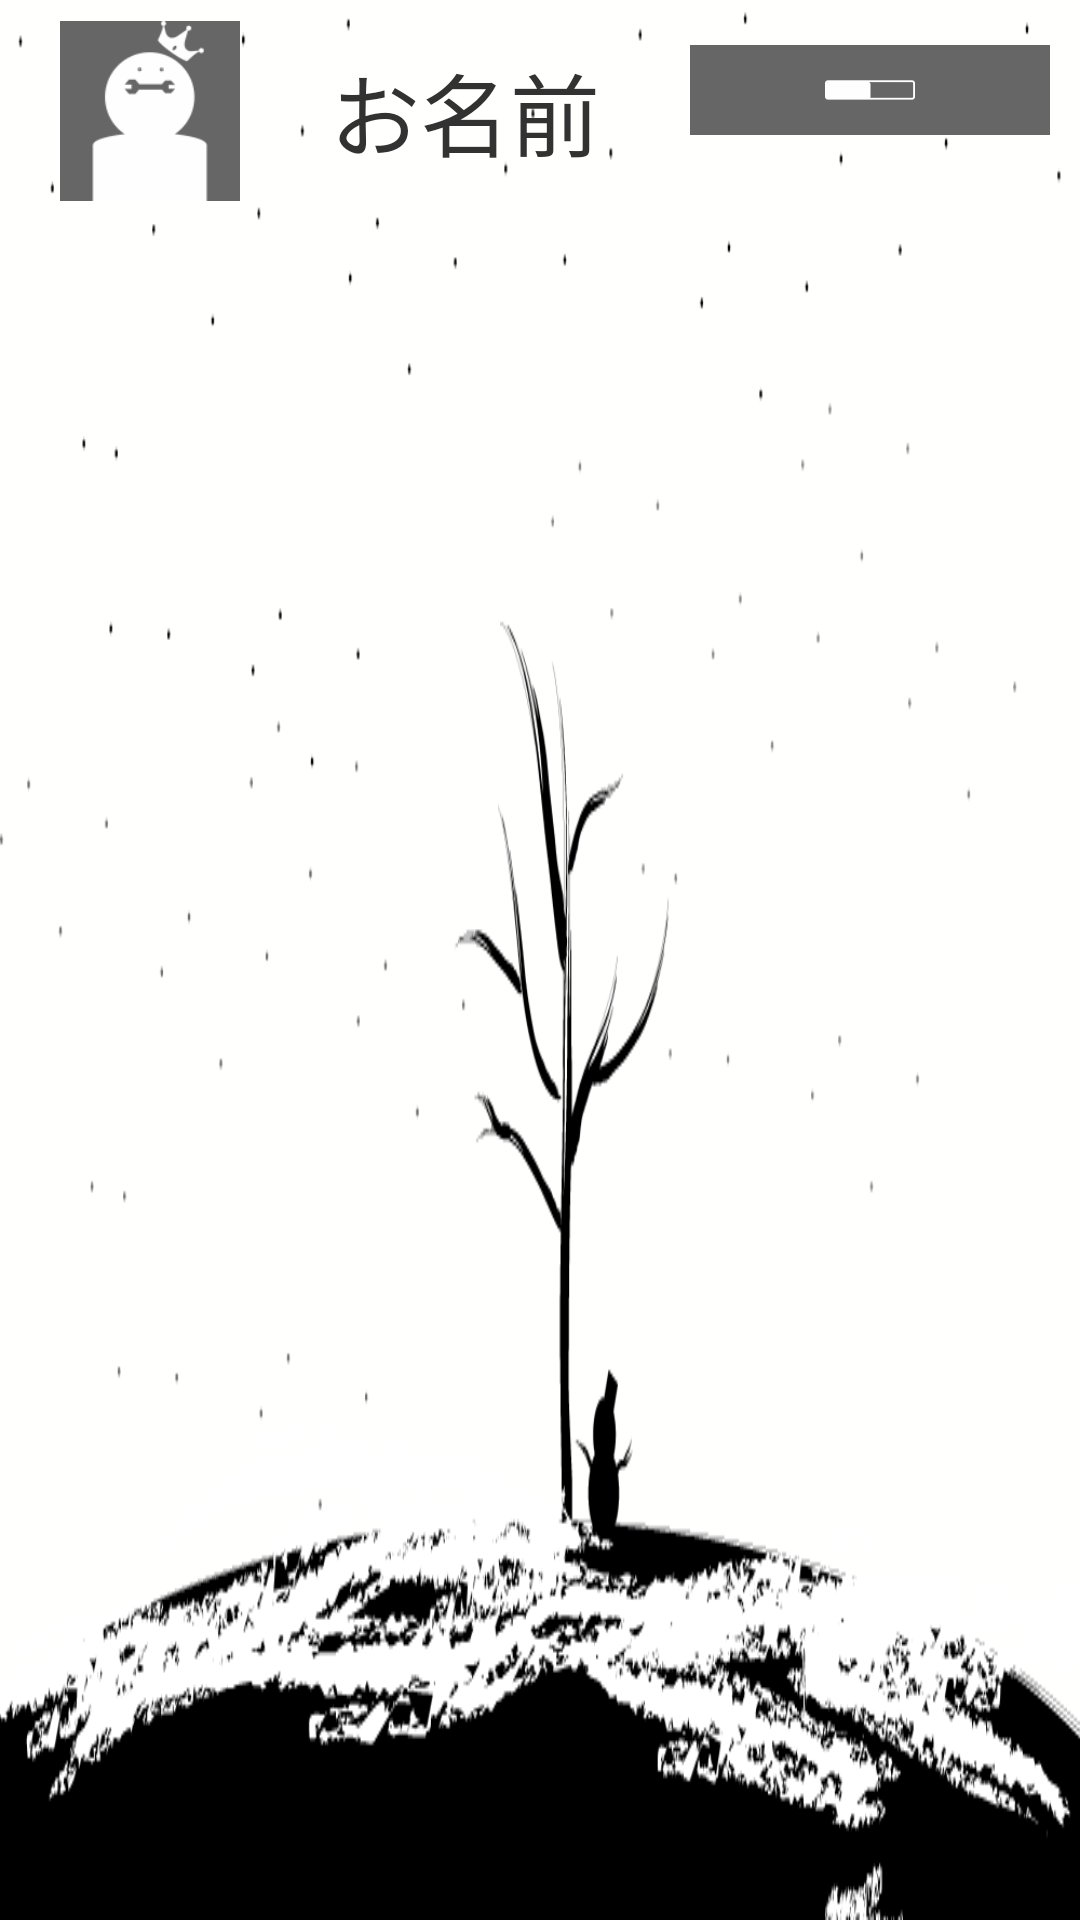

This screen was rendered from an Android layout file. Write that file and the resources it references.
<!-- AndroidManifest.xml: application theme AppBaseTheme -->
<!-- res/layout/home_winter.xml -->
<?xml version="1.0" encoding="utf-8"?>
<LinearLayout xmlns:android="http://schemas.android.com/apk/res/android"
    xmlns:tools="http://schemas.android.com/tools"
    android:layout_width="match_parent"
    android:layout_height="match_parent"
    android:paddingBottom="5dp"
    android:paddingLeft="5dp"
    android:paddingRight="5dp"
    android:paddingTop="5dp"
    android:background="@drawable/winter"
    tools:context="jp.ac.bemax.sawara.Activity"       >

    <ImageButton
        android:src="@drawable/profile"
        android:background="#666666"
        android:layout_height="60dp"
        android:layout_width="60dp"
        android:scaleType="fitCenter"
        android:layout_marginTop="2dp"
        android:layout_marginLeft="15dp"
        android:adjustViewBounds="true"
        android:id="@+id/icon"
        />
    <TextView
        android:id="@+id/name"
        android:layout_width="130dp"
        android:layout_height="40dp"
        android:textSize="30sp"
        android:text="お名前"
        android:layout_marginStart="32dp"
        android:gravity="center"
        android:layout_margin="10dp"
        android:layout_toEndOf="@+id/icon" />

    <ImageButton
        android:src="@drawable/sort_off"
        android:background="#666666"
        android:layout_height="30dp"
        android:layout_width="120dp"
        android:scaleType="fitCenter"
        android:adjustViewBounds="true"
        android:id="@+id/sort"
        android:layout_marginTop="10dp"
        android:layout_marginEnd="30dp"
        android:layout_alignBottom="@+id/name"
        android:layout_toEndOf="@+id/name" />

    <ImageButton
        android:src="@drawable/camera"
        android:background="#666666"
        android:layout_height="50dp"
        android:layout_width="50dp"
        android:scaleType="fitCenter"
        android:adjustViewBounds="true"
        android:id="@+id/camera"
        android:layout_marginEnd="25dp"
        android:layout_alignTop="@+id/video"
        android:layout_toStartOf="@+id/video" />
    <ImageButton
        android:src="@drawable/video"
        android:background="#666666"
        android:layout_height="50dp"
        android:layout_width="50dp"
        android:scaleType="fitCenter"
        android:adjustViewBounds="true"
        android:id="@+id/video"
        android:layout_marginEnd="25dp"
        android:layout_alignTop="@+id/ber"
        android:layout_toStartOf="@+id/ber" />
    <ImageButton
        android:src="@drawable/menu"
        android:background="#666666"
        android:layout_height="60dp"
        android:layout_width="60dp"
        android:scaleType="fitCenter"
        android:adjustViewBounds="true"
        android:id="@+id/ber"
        android:layout_alignTop="@+id/icon"
        android:layout_alignParentEnd="true" />

</LinearLayout>
<!-- resources referenced by this layout -->
<resources>
  <!-- drawable camera: png bitmap (drawable-hdpi, 1970 bytes) -->
  <!-- drawable menu: png bitmap (drawable-hdpi, 688 bytes) -->
  <!-- drawable profile: png bitmap (drawable-hdpi, 1849 bytes) -->
  <!-- drawable sort_off: png bitmap (drawable-hdpi, 434 bytes) -->
  <!-- drawable video: png bitmap (drawable-hdpi, 2227 bytes) -->
  <!-- drawable winter: png bitmap (drawable, 45389 bytes) -->
  <style name="AppBaseTheme" parent="@android:style/Theme.Holo.Light">
  		<item name="android:button">@style/sawaraButton</item>
      </style>
  <style name="sawaraButton">
          <item name="android:background">@drawable/new_button_image</item>
          <item name="android:textColor">@color/button_text</item>
          <item name="android:padding">5dp</item>
          <item name="android:layout_margin">5dp</item>
      </style>
  <!-- drawable new_button_image: png bitmap (drawable, 52535 bytes) -->
  <color name="button_text">#f397</color>
</resources>
